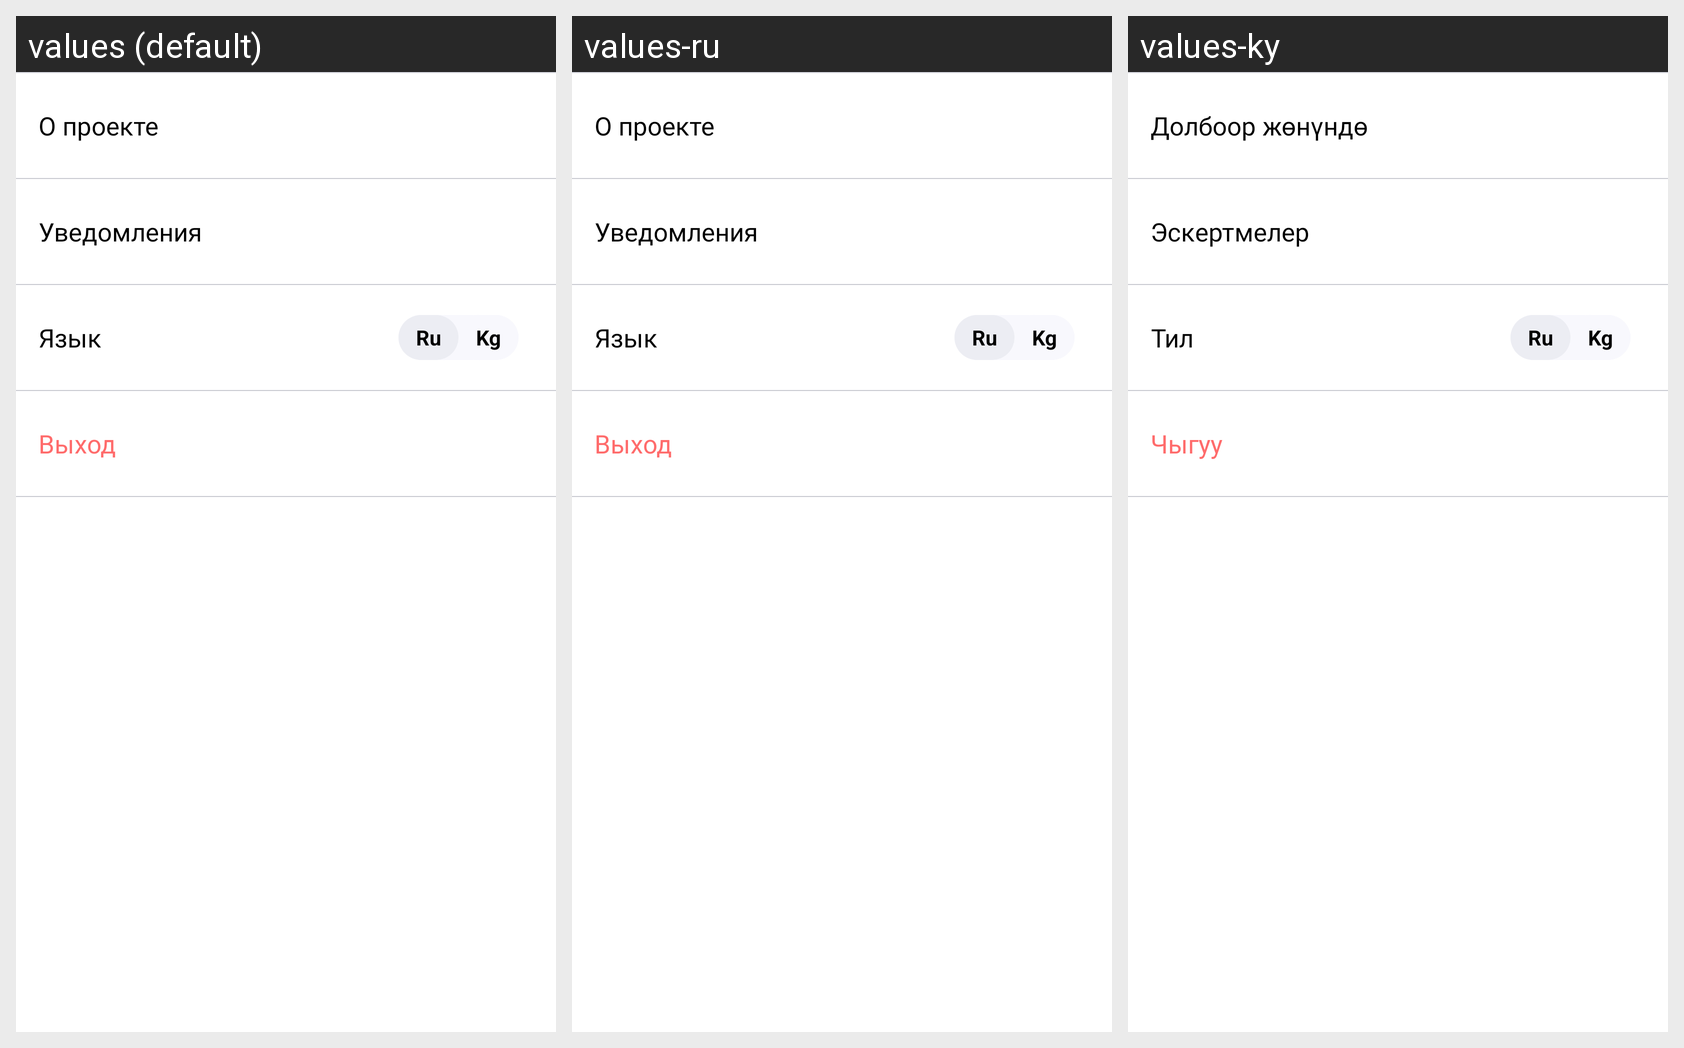

The Android screen above is rendered under several locales of the same app. Produce the string resources it draws, with the default and per-locale values.
Android screen res/layout/settings_fragment.xml rendered under 3 locales, left to right: values (default), values-ru, values-ky. Device: Nexus 5 (rendered at 1080×1920; each locale shown at half size, 540×960, under a caption strip naming it); theme Theme.Tabiyat.
Strings drawn on this screen, with the default value and each locale's value (text and hints the layout hard-codes, and strings that could not be matched under every locale, appear in the picture but are not listed):

about_project
  values: О проекте
  values-ru: О проекте
  values-ky: Долбоор жөнүндө

notifications
  values: Уведомления
  values-ru: Уведомления
  values-ky: Эскертмелер

language
  values: Язык
  values-ru: Язык
  values-ky: Тил

ru
  values: Ru
  values-ru: Ru
  values-ky: Ru

kg
  values: Kg
  values-ru: Kg
  values-ky: Kg

exit
  values: Выход
  values-ru: Выход
  values-ky: Чыгуу
